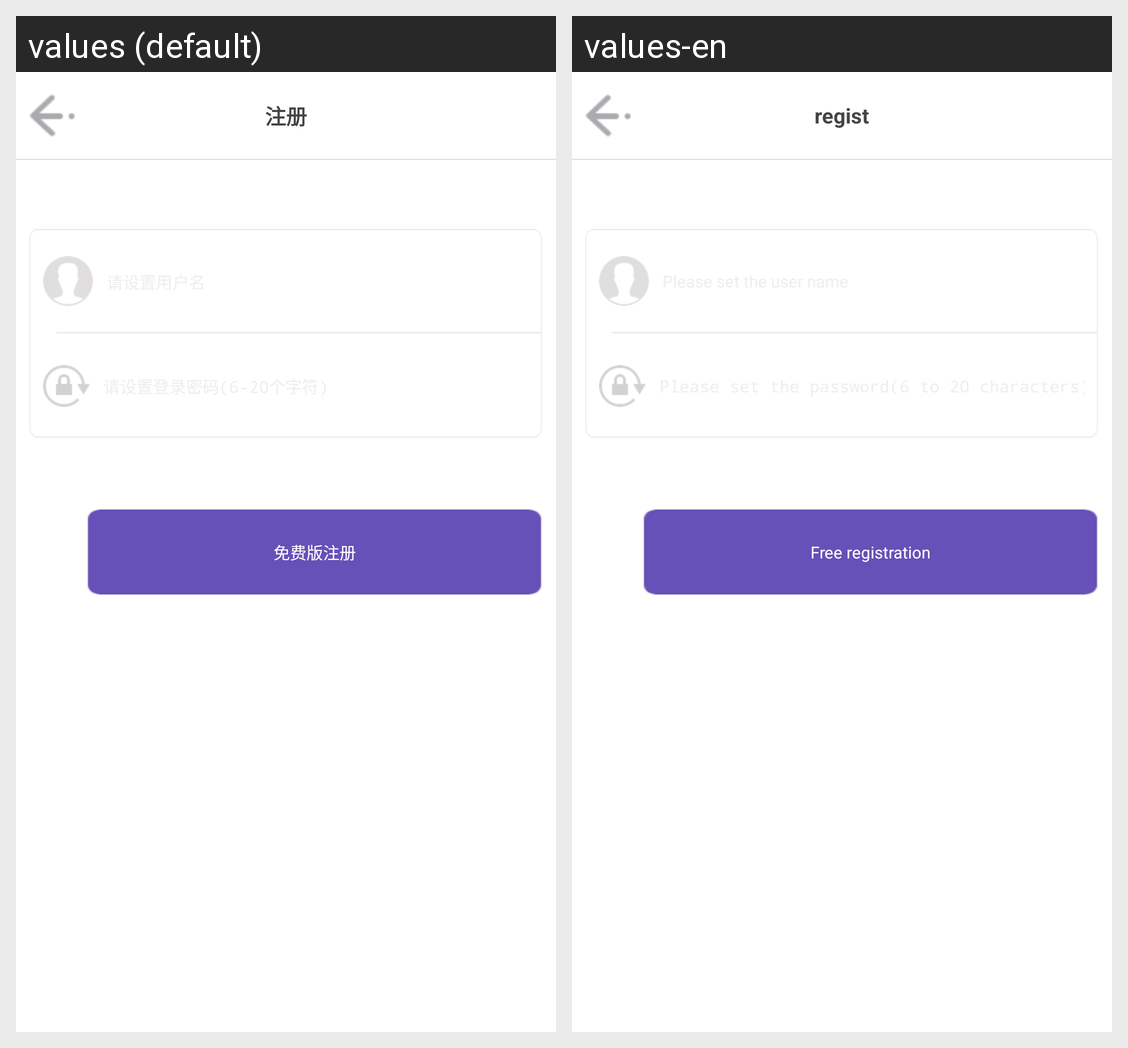

Here is an Android app screen in its default locale and in the app's own translations. Write out the translated-string differences for the strings that appear on this screen.
Android screen res/layout/regisit_activity.xml rendered under 2 locales, left to right: values (default), values-en. Device: Nexus 5 (rendered at 1080×1920; each locale shown at half size, 540×960, under a caption strip naming it); theme AppTheme.
Strings drawn on this screen, with the default value and each locale's value (text and hints the layout hard-codes, and strings that could not be matched under every locale, appear in the picture but are not listed):

regist
  values: 注册
  values-en: regist

free_regist
  values: 免费版注册
  values-en: Free registration
